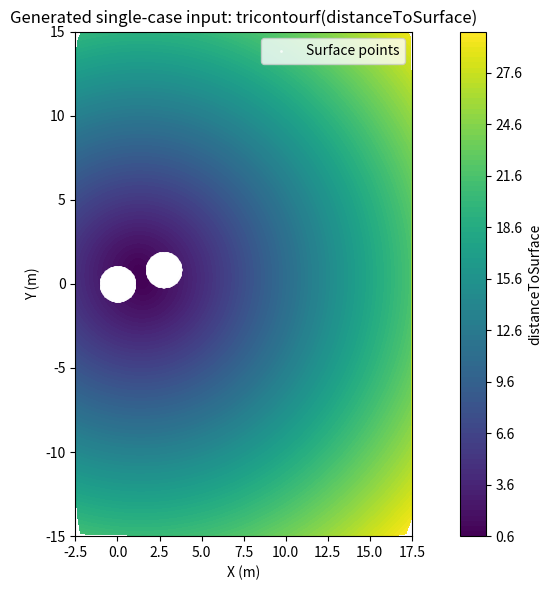

Here is the Python script that generated this plot:
from pathlib import Path
import numpy as np
import pandas as pd
import matplotlib.pyplot as plt
import matplotlib.tri as tri

out_dir = Path("sandbox/spheres_single_case")
out_dir.mkdir(parents=True, exist_ok=True)

script_path = out_dir / "generate_single_spheres_input.py"

script = r'''
import numpy as np
import pandas as pd
import matplotlib.pyplot as plt
import matplotlib.tri as tri
from pathlib import Path


FLOAT_MAX = np.finfo(np.float64).max


def unsigned_circle_distance(x, y, center, radius=1.0):
    cx, cy = center
    r = np.sqrt((x - cx) ** 2 + (y - cy) ** 2)
    return np.abs(r - radius)


def starccm_two_sphere_distance(x, y, center_main, center_secondary, radius=1.0):
    d1 = unsigned_circle_distance(x, y, center_main, radius=radius)
    d2 = unsigned_circle_distance(x, y, center_secondary, radius=radius)
    return np.sqrt(d1**2 + d2**2)


def inside_any_circle(x, y, centers, radius=1.0, tol=1e-12):
    mask = np.zeros_like(x, dtype=bool)
    for cx, cy in centers:
        mask |= ((x - cx) ** 2 + (y - cy) ** 2) < (radius - tol) ** 2
    return mask


def sample_surface(center, n_surface, radius=1.0, angle_offset=0.0):
    theta = np.linspace(0.0, 2.0 * np.pi, n_surface, endpoint=False) + angle_offset
    x = center[0] + radius * np.cos(theta)
    y = center[1] + radius * np.sin(theta)
    return np.column_stack([x, y])


def sample_ring(center, r_inner, r_outer, n_samples, rng):
    theta = rng.uniform(0.0, 2.0 * np.pi, n_samples)
    # area-uniform annulus sampling
    rho = np.sqrt(rng.uniform(r_inner**2, r_outer**2, n_samples))
    x = center[0] + rho * np.cos(theta)
    y = center[1] + rho * np.sin(theta)
    return np.column_stack([x, y])


def sample_background(x_lim, y_lim, n_samples, rng):
    x = rng.uniform(x_lim[0], x_lim[1], n_samples)
    y = rng.uniform(y_lim[0], y_lim[1], n_samples)
    return np.column_stack([x, y])


def filter_valid_points(points, centers, x_lim, y_lim, radius=1.0):
    if len(points) == 0:
        return points
    x = points[:, 0]
    y = points[:, 1]
    in_domain = (
        (x >= x_lim[0]) & (x <= x_lim[1]) &
        (y >= y_lim[0]) & (y <= y_lim[1])
    )
    not_inside = ~inside_any_circle(x, y, centers, radius=radius)
    return points[in_domain & not_inside]


def build_single_case(
    x_secondary,
    y_secondary,
    output_csv,
    output_plot=None,
    mach=7.5,
    total_points=30000,
    n_surface_each=180,
    seed=42,
    x_lim=(-2.5, 17.5),
    y_lim=(-15.0, 15.0),
    radius=1.0,
):
    center_main = (0.0, 0.0)
    center_secondary = (float(x_secondary), float(y_secondary))
    centers = [center_main, center_secondary]

    # Basic geometry checks
    center_dist = np.sqrt((center_secondary[0] - center_main[0])**2 + (center_secondary[1] - center_main[1])**2)
    if center_dist <= 2.0 * radius:
        raise ValueError("Spheres overlap or touch; choose a larger separation.")
    if not (center_secondary[1] > 0.0):
        raise ValueError("Secondary sphere must be in the top half-plane (y > 0).")
    if not (x_lim[0] + radius < center_secondary[0] < x_lim[1] - radius):
        raise ValueError("Secondary sphere is too close to the left/right domain wall.")
    if not (y_lim[0] + radius < center_secondary[1] < y_lim[1] - radius):
        raise ValueError("Secondary sphere is too close to the top/bottom domain wall.")

    rng = np.random.default_rng(seed)

    # Fixed explicit surface points
    surf_main = sample_surface(center_main, n_surface_each, radius=radius, angle_offset=0.0)
    surf_secondary = sample_surface(center_secondary, n_surface_each, radius=radius, angle_offset=np.pi / n_surface_each)
    surface_points = np.vstack([surf_main, surf_secondary])

    # Remaining budget
    n_surface_total = surface_points.shape[0]
    if total_points <= n_surface_total:
        raise ValueError("total_points must exceed total number of surface points.")

    remaining = total_points - n_surface_total

    # Ring-heavy sampling around each sphere
    # Fractions are chosen to give strong near-body refinement with a lighter far field.
    ring_specs = [
        (1.02, 1.35, 0.24),  # very near wall
        (1.35, 2.20, 0.18),  # near field
        (2.20, 4.00, 0.12),  # medium field
    ]
    n_ring_total = int(remaining * 0.80)  # 80% ring-biased, 20% background
    n_background = remaining - n_ring_total

    ring_points_all = []
    assigned = 0
    for i, (r0, r1, frac) in enumerate(ring_specs):
        n_this = int(n_ring_total * frac)
        assigned += n_this
        per_sphere = n_this // 2
        for center in centers:
            pts = sample_ring(center, r0, r1, per_sphere, rng)
            ring_points_all.append(pts)

    # absorb any leftover ring points into the closest annulus
    leftover = n_ring_total - assigned
    if leftover > 0:
        extra_main = sample_ring(center_main, 1.02, 1.35, leftover // 2 + leftover % 2, rng)
        extra_sec = sample_ring(center_secondary, 1.02, 1.35, leftover // 2, rng)
        ring_points_all.extend([extra_main, extra_sec])

    ring_points = np.vstack(ring_points_all) if ring_points_all else np.empty((0, 2))
    ring_points = filter_valid_points(ring_points, centers, x_lim, y_lim, radius=radius)

    # Background points
    bg_try = sample_background(x_lim, y_lim, n_background * 3, rng)
    bg_try = filter_valid_points(bg_try, centers, x_lim, y_lim, radius=radius)
    if len(bg_try) < n_background:
        raise RuntimeError("Not enough valid background points after filtering.")
    background_points = bg_try[:n_background]

    # Combine and trim/fill to exact total
    non_surface = np.vstack([ring_points, background_points])

    # De-duplicate approximately while preserving order
    rounded = np.round(non_surface, 10)
    _, unique_idx = np.unique(rounded, axis=0, return_index=True)
    non_surface = non_surface[np.sort(unique_idx)]

    need_non_surface = total_points - n_surface_total
    if len(non_surface) < need_non_surface:
        deficit = need_non_surface - len(non_surface)
        extra_try = sample_background(x_lim, y_lim, deficit * 5, rng)
        extra_try = filter_valid_points(extra_try, centers, x_lim, y_lim, radius=radius)
        rounded_extra = np.round(extra_try, 10)
        _, unique_idx = np.unique(rounded_extra, axis=0, return_index=True)
        extra_try = extra_try[np.sort(unique_idx)]
        non_surface = np.vstack([non_surface, extra_try[:deficit]])

    non_surface = non_surface[:need_non_surface]
    points = np.vstack([surface_points, non_surface])

    is_surface = np.zeros(len(points), dtype=int)
    is_surface[:n_surface_total] = 1

    x = points[:, 0]
    y = points[:, 1]
    z = np.zeros_like(x)

    dist = starccm_two_sphere_distance(x, y, center_main, center_secondary, radius=radius)

    # Match original CSV titles exactly
    df = pd.DataFrame({
        "Velocity[i] (m/s)": np.nan,
        "Velocity[j] (m/s)": np.nan,
        "Velocity[k] (m/s)": np.nan,
        "Absolute Pressure (Pa)": np.nan,
        "Density (kg/m^3)": np.nan,
        "Temperature (K)": np.nan,
        "x_field": np.full(len(points), x_secondary, dtype=float),
        "y_field": np.full(len(points), y_secondary, dtype=float),
        "Mach_field": np.full(len(points), mach, dtype=float),
        "distanceToSurface": dist,
        "is_on_surface": is_surface,
        "Area[i] (m^2)": np.full(len(points), FLOAT_MAX, dtype=float),
        "Area[j] (m^2)": np.full(len(points), FLOAT_MAX, dtype=float),
        "Area[k] (m^2)": np.full(len(points), FLOAT_MAX, dtype=float),
        "X (m)": x,
        "Y (m)": y,
        "Z (m)": z,
    })

    output_csv = Path(output_csv)
    output_csv.parent.mkdir(parents=True, exist_ok=True)
    df.to_csv(output_csv, index=False)

    if output_plot is not None:
        output_plot = Path(output_plot)
        output_plot.parent.mkdir(parents=True, exist_ok=True)

        triang = tri.Triangulation(x, y)
        surf_tri_mask = is_surface[triang.triangles].any(axis=1)
        triang.set_mask(surf_tri_mask)

        fig, ax = plt.subplots(figsize=(10, 6))
        contour = ax.tricontourf(triang, dist, levels=100, cmap="viridis")
        cbar = fig.colorbar(contour, ax=ax)
        cbar.set_label("distanceToSurface")
        ax.scatter(surface_points[:, 0], surface_points[:, 1], s=4, c="white", linewidths=0, alpha=0.8, label="Surface points")
        ax.set_title("Generated single-case input: tricontourf(distanceToSurface)")
        ax.set_xlabel("X (m)")
        ax.set_ylabel("Y (m)")
        ax.set_xlim(x_lim)
        ax.set_ylim(y_lim)
        ax.set_aspect("equal", adjustable="box")
        ax.legend(loc="upper right")
        fig.tight_layout()
        fig.savefig(output_plot, dpi=250, bbox_inches="tight")
        plt.close(fig)

    return df


if __name__ == "__main__":
    build_single_case(
        x_secondary=2.747362847147431,
        y_secondary=0.8419290887304742,
        output_csv="generated_single_case.csv",
        output_plot="generated_single_case_distance_plot.png",
        mach=7.5,
        total_points=30000,
        n_surface_each=180,
        seed=42,
    )
'''

script_path.write_text(script)

# Run the script to generate example outputs
ns = {}
exec(script, ns)
csv_path = out_dir / "generated_single_case.csv"
plot_path = out_dir / "generated_single_case_distance_plot.png"
df = ns["build_single_case"](
    x_secondary=2.747362847147431,
    y_secondary=0.8419290887304742,
    output_csv=csv_path,
    output_plot=plot_path,
    mach=7.5,
    total_points=30000,
    n_surface_each=180,
    seed=42,
)

print(f"Wrote script: {script_path}")
print(f"Wrote CSV:    {csv_path}")
print(f"Wrote plot:   {plot_path}")
print(df.head(3).to_string())
print(df.shape)
